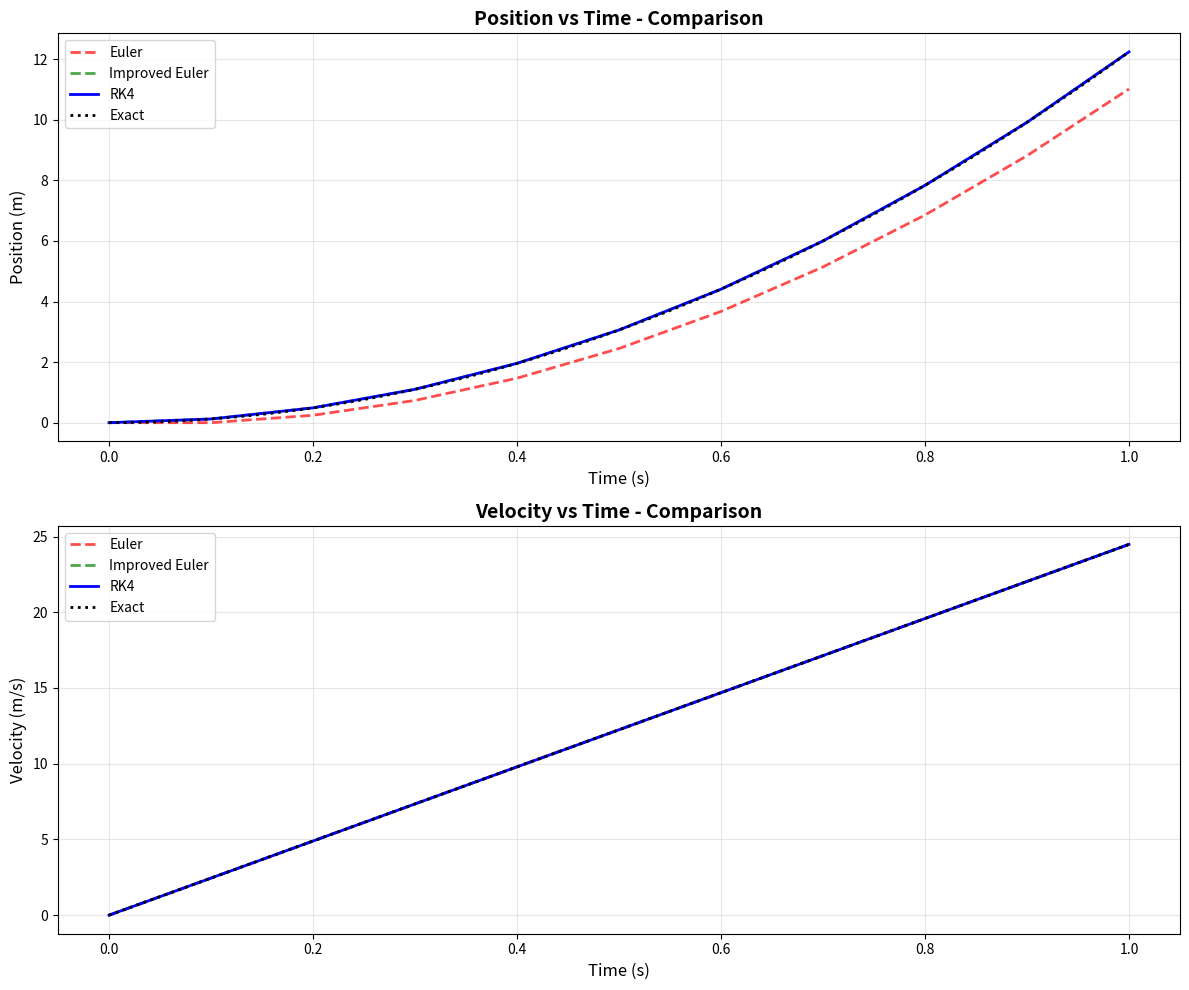

The script that saved this image:
import numpy as np
from scipy.constants import g
import matplotlib.pyplot as plt
from matplotlib import cm
import seaborn as sns

# ==================== NUMERICAL METHODS ====================

def euler_method(f, x0, Y0, h, n_steps, x_max = None):
    x_values = [x0]
    Y_values = [Y0]
    
    for n in range(n_steps):
        x_n = x_values[n]
        Y_n = Y_values[n]
        
        Y_values.append(Y_n + h * f(x_n, Y_n))
        x_values.append(x_n + h)
        if x_max is not None and Y_values[-1][0] >= x_max:
            break
    
    return np.array(x_values), np.array(Y_values)


def improved_euler_method(f, x0, Y0, h, n_steps, x_max = None):
    x_values = [x0]
    Y_values = [Y0]
    
    for n in range(n_steps):
        x_n = x_values[n]
        Y_n = Y_values[n]
        
        # Predictor
        Y_star = Y_n + h * f(x_n, Y_n)
        
        # Corrector
        Y_values.append(Y_n + (h / 2) * (f(x_n, Y_n) + f(x_n + h, Y_star)))
        x_values.append(x_n + h)

        if x_max is not None and Y_values[-1][0] >= x_max:
            break
    
    return np.array(x_values), np.array(Y_values)


def rk4_method(f, x0, Y0, h, n_steps, x_max = None):
    x_values = [x0]
    Y_values = [Y0]
    
    for n in range(n_steps):
        x_n = x_values[n]
        Y_n = Y_values[n]
        
        k1 = h * f(x_n, Y_n)
        k2 = h * f(x_n + h/2, Y_n + k1/2)
        k3 = h * f(x_n + h/2, Y_n + k2/2)
        k4 = h * f(x_n + h, Y_n + k3)
        
        Y_values.append(Y_n + (1/6) * (k1 + 2*k2 + 2*k3 + k4))
        x_values.append(x_n + h)

        if x_max is not None and Y_values[-1][0] >= x_max:
            break
    
    return np.array(x_values), np.array(Y_values)


# ==================== STATE SPACE FUNCTION ====================

def F_state_space(t, Y, a):
    x = Y[0]
    v = Y[1]
    
    dx_dt = v
    dv_dt = a
    
    return np.array([dx_dt, dv_dt])


# ==================== EXACT FUNCTION ====================
def exact_solution(a, t = None, x_max = None):
    if x_max is None:
        return 0.5 * a * t**2 
    else:
        return np.sqrt(2 * x_max * (1/a))
    

# ==================== MOMENT FUNCTION ====================
def find_CG(CAR_CM_X, CAR_CM_Y, CAR_M, M_rod, rod_position):
    total_mass = CAR_M + np.sum(M_rod)

    sum_mx = CAR_CM_X * CAR_M + np.sum(M_rod * rod_position[:, 0])
    sum_my = CAR_CM_Y * CAR_M + np.sum(M_rod * rod_position[:, 1])

    CG_x = sum_mx / total_mass
    CG_y = sum_my / total_mass

    return [CG_x, CG_y]

def find_N(CG_x, CG_y, M_car, WHEEL_X, rod_position, M_rod, force, force_position):
    # Rod Moment
    r_rod_x = WHEEL_X - rod_position[:, 0]
    moment_rod = np.sum(M_rod * g * r_rod_x)

    # Car Moment
    r_car_x = WHEEL_X - CG_x
    moment_car = M_car * g * r_car_x

    # Force Moment
    r_force_x = WHEEL_X - force_position[0]
    r_force_y = force_position[1]
    moment_force = (force[1] * r_force_x) - (force[0] * r_force_y)

    r_N_x = 105.850/1000
    N_back = (moment_rod + moment_car - moment_force) / r_N_x
    N_front = (M_car + np.sum(M_rod))*g - force[1] - N_back

    return [N_front, N_back], N_front < 0 or N_back < 0


# ==================== PLOTTING FUNCTIONS ====================

def plot_trajectory_comparison(T_euler, Y_euler, T_improved, Y_improved, T_rk4, Y_rk4, exact_func, a, save_path=None):
    """
    เปรียบเทียบ trajectory ของแต่ละวิธี
    """
    fig, axes = plt.subplots(2, 1, figsize=(12, 10))
    
    # Position vs Time
    axes[0].plot(T_euler, Y_euler[:, 0], 'r--', label='Euler', linewidth=2, alpha=0.7)
    axes[0].plot(T_improved, Y_improved[:, 0], 'g--', label='Improved Euler', linewidth=2, alpha=0.7)
    axes[0].plot(T_rk4, Y_rk4[:, 0], 'b-', label='RK4', linewidth=2)
    
    # Exact solution
    T_exact = np.linspace(0, T_rk4[-1], 1000)
    X_exact = exact_func(a, t=T_exact)
    axes[0].plot(T_exact, X_exact, 'k:', label='Exact', linewidth=2)
    
    axes[0].set_xlabel('Time (s)', fontsize=12)
    axes[0].set_ylabel('Position (m)', fontsize=12)
    axes[0].set_title('Position vs Time - Comparison', fontsize=14, fontweight='bold')
    axes[0].legend(loc='best', fontsize=10)
    axes[0].grid(True, alpha=0.3)
    
    # Velocity vs Time
    axes[1].plot(T_euler, Y_euler[:, 1], 'r--', label='Euler', linewidth=2, alpha=0.7)
    axes[1].plot(T_improved, Y_improved[:, 1], 'g--', label='Improved Euler', linewidth=2, alpha=0.7)
    axes[1].plot(T_rk4, Y_rk4[:, 1], 'b-', label='RK4', linewidth=2)
    
    # Exact velocity
    V_exact = a * T_exact
    axes[1].plot(T_exact, V_exact, 'k:', label='Exact', linewidth=2)
    
    axes[1].set_xlabel('Time (s)', fontsize=12)
    axes[1].set_ylabel('Velocity (m/s)', fontsize=12)
    axes[1].set_title('Velocity vs Time - Comparison', fontsize=14, fontweight='bold')
    axes[1].legend(loc='best', fontsize=10)
    axes[1].grid(True, alpha=0.3)
    
    plt.tight_layout()
    if save_path:
        plt.savefig(save_path, dpi=300, bbox_inches='tight')
    plt.show()


def plot_error_analysis(step_sizes, errors_euler, errors_improved, errors_rk4, save_path=None):
    """
    พล็อต Error vs Step Size (Convergence Test)
    """
    fig, axes = plt.subplots(1, 2, figsize=(14, 5))
    
    # Linear scale
    axes[0].plot(step_sizes, errors_euler, 'ro-', label='Euler', linewidth=2, markersize=8)
    axes[0].plot(step_sizes, errors_improved, 'gs-', label='Improved Euler', linewidth=2, markersize=8)
    axes[0].plot(step_sizes, errors_rk4, 'b^-', label='RK4', linewidth=2, markersize=8)
    axes[0].set_xlabel('Step Size (s)', fontsize=12)
    axes[0].set_ylabel('Absolute Error (m)', fontsize=12)
    axes[0].set_title('Error vs Step Size (Linear Scale)', fontsize=14, fontweight='bold')
    axes[0].legend(fontsize=10)
    axes[0].grid(True, alpha=0.3)
    
    # Log-log scale
    axes[1].loglog(step_sizes, errors_euler, 'ro-', label='Euler (1st order)', linewidth=2, markersize=8)
    axes[1].loglog(step_sizes, errors_improved, 'gs-', label='Improved Euler (2nd order)', linewidth=2, markersize=8)
    axes[1].loglog(step_sizes, errors_rk4, 'b^-', label='RK4 (4th order)', linewidth=2, markersize=8)
    
    # Reference lines
    if len(step_sizes) > 1:
        axes[1].loglog(step_sizes, errors_euler[0] * (step_sizes/step_sizes[0])**1, 'r:', alpha=0.5, label='1st order ref')
        axes[1].loglog(step_sizes, errors_improved[0] * (step_sizes/step_sizes[0])**2, 'g:', alpha=0.5, label='2nd order ref')
        axes[1].loglog(step_sizes, errors_rk4[0] * (step_sizes/step_sizes[0])**4, 'b:', alpha=0.5, label='4th order ref')
    
    axes[1].set_xlabel('Step Size (s)', fontsize=12)
    axes[1].set_ylabel('Absolute Error (m)', fontsize=12)
    axes[1].set_title('Error vs Step Size (Log-Log Scale)', fontsize=14, fontweight='bold')
    axes[1].legend(fontsize=9)
    axes[1].grid(True, alpha=0.3, which='both')
    
    plt.tight_layout()
    if save_path:
        plt.savefig(save_path, dpi=300, bbox_inches='tight')
    plt.show()


def plot_efficiency_comparison(methods, times, errors, save_path=None):
    """
    เปรียบเทียบ Computational Efficiency
    """
    fig, axes = plt.subplots(1, 3, figsize=(16, 5))
    
    # Computation Time
    axes[0].bar(methods, times, color=['red', 'green', 'blue'], alpha=0.7, edgecolor='black')
    axes[0].set_ylabel('Computation Time (s)', fontsize=12)
    axes[0].set_title('Computation Time', fontsize=14, fontweight='bold')
    axes[0].grid(True, alpha=0.3, axis='y')
    
    # Error
    axes[1].bar(methods, errors, color=['red', 'green', 'blue'], alpha=0.7, edgecolor='black')
    axes[1].set_ylabel('Absolute Error (m)', fontsize=12)
    axes[1].set_title('Accuracy (Error)', fontsize=14, fontweight='bold')
    axes[1].grid(True, alpha=0.3, axis='y')
    axes[1].set_yscale('log')
    
    # Efficiency (Accuracy / Time)
    efficiency = 1 / (np.array(errors) * np.array(times))
    axes[2].bar(methods, efficiency, color=['red', 'green', 'blue'], alpha=0.7, edgecolor='black')
    axes[2].set_ylabel('Efficiency (1/(Error × Time))', fontsize=12)
    axes[2].set_title('Computational Efficiency', fontsize=14, fontweight='bold')
    axes[2].grid(True, alpha=0.3, axis='y')
    
    plt.tight_layout()
    if save_path:
        plt.savefig(save_path, dpi=300, bbox_inches='tight')
    plt.show()


def plot_configuration_heatmap(hole_positions, rod_configs, times, overturned_mask, save_path=None):
    """
    Heatmap แสดงเวลาสำหรับแต่ละ configuration
    """
    # สร้างข้อมูลสำหรับ heatmap
    data = times.copy()
    data[overturned_mask] = np.nan  # ตำแหน่งที่คว่ำ
    
    fig, ax = plt.subplots(figsize=(12, 8))
    
    # สร้าง heatmap
    sns.heatmap(data, annot=True, fmt='.3f', cmap='RdYlGn_r', 
                cbar_kws={'label': 'Time (s)'}, 
                xticklabels=hole_positions,
                yticklabels=[f'Config {i+1}' for i in range(len(rod_configs))],
                ax=ax, linewidths=0.5, linecolor='gray',
                vmin=np.nanmin(data), vmax=np.nanmax(data))
    
    # เพิ่มสัญลักษณ์สำหรับตำแหน่งที่คว่ำ
    for i in range(len(rod_configs)):
        for j in range(len(hole_positions)):
            if overturned_mask[i, j]:
                ax.text(j + 0.5, i + 0.5, 'X', ha='center', va='center',
                       color='red', fontsize=20, fontweight='bold')
    
    ax.set_xlabel('Force Hole Position (1=lowest, 6=highest)', fontsize=12)
    ax.set_ylabel('Rod Configuration', fontsize=12)
    ax.set_title('Time to Finish Line (X = Overturned)', fontsize=14, fontweight='bold')
    
    plt.tight_layout()
    if save_path:
        plt.savefig(save_path, dpi=300, bbox_inches='tight')
    plt.show()


def plot_force_angle_analysis(hole_positions, angles, forces, accelerations, save_path=None):
    """
    วิเคราะห์มุมแรงและผลต่อความเร่ง
    """
    fig, axes = plt.subplots(2, 2, figsize=(14, 10))
    
    # Force Angle
    axes[0, 0].plot(hole_positions, np.degrees(angles), 'bo-', linewidth=2, markersize=8)
    axes[0, 0].set_xlabel('Hole Position', fontsize=12)
    axes[0, 0].set_ylabel('Force Angle (degrees)', fontsize=12)
    axes[0, 0].set_title('Force Angle vs Hole Position', fontsize=14, fontweight='bold')
    axes[0, 0].grid(True, alpha=0.3)
    
    # Force Components
    axes[0, 1].plot(hole_positions, forces[:, 0], 'ro-', label='Horizontal (Fx)', linewidth=2, markersize=8)
    axes[0, 1].plot(hole_positions, forces[:, 1], 'go-', label='Vertical (Fy)', linewidth=2, markersize=8)
    axes[0, 1].set_xlabel('Hole Position', fontsize=12)
    axes[0, 1].set_ylabel('Force (N)', fontsize=12)
    axes[0, 1].set_title('Force Components vs Hole Position', fontsize=14, fontweight='bold')
    axes[0, 1].legend(fontsize=10)
    axes[0, 1].grid(True, alpha=0.3)
    
    # Acceleration
    axes[1, 0].plot(hole_positions, accelerations, 'mo-', linewidth=2, markersize=8)
    axes[1, 0].set_xlabel('Hole Position', fontsize=12)
    axes[1, 0].set_ylabel('Acceleration (m/s²)', fontsize=12)
    axes[1, 0].set_title('Acceleration vs Hole Position', fontsize=14, fontweight='bold')
    axes[1, 0].grid(True, alpha=0.3)
    
    # Efficiency (Fx/F_total)
    efficiency = forces[:, 0] / np.linalg.norm(forces, axis=1)
    axes[1, 1].plot(hole_positions, efficiency, 'co-', linewidth=2, markersize=8)
    axes[1, 1].set_xlabel('Hole Position', fontsize=12)
    axes[1, 1].set_ylabel('Force Efficiency (Fx/F_total)', fontsize=12)
    axes[1, 1].set_title('Force Efficiency vs Hole Position', fontsize=14, fontweight='bold')
    axes[1, 1].grid(True, alpha=0.3)
    axes[1, 1].set_ylim([0, 1])
    
    plt.tight_layout()
    if save_path:
        plt.savefig(save_path, dpi=300, bbox_inches='tight')
    plt.show()


def plot_stability_analysis(configs, cg_positions, n_fronts, n_backs, save_path=None):
    """
    วิเคราะห์ความมั่นคงของรถ (ป้องกันการคว่ำ)
    """
    fig, axes = plt.subplots(2, 2, figsize=(14, 10))
    
    # CG Position
    axes[0, 0].plot(configs, cg_positions[:, 0]*1000, 'bo-', linewidth=2, markersize=8)
    axes[0, 0].axhline(y=52.925, color='r', linestyle='--', label='Right Wheel Position', linewidth=2)
    axes[0, 0].set_xlabel('Configuration', fontsize=12)
    axes[0, 0].set_ylabel('CG X-position (mm)', fontsize=12)
    axes[0, 0].set_title('Center of Gravity Position', fontsize=14, fontweight='bold')
    axes[0, 0].legend(fontsize=10)
    axes[0, 0].grid(True, alpha=0.3)
    
    # Normal Forces
    axes[0, 1].plot(configs, n_fronts, 'go-', label='Front Wheel', linewidth=2, markersize=8)
    axes[0, 1].plot(configs, n_backs, 'mo-', label='Back Wheel', linewidth=2, markersize=8)
    axes[0, 1].axhline(y=0, color='r', linestyle='--', linewidth=2, alpha=0.5)
    axes[0, 1].set_xlabel('Configuration', fontsize=12)
    axes[0, 1].set_ylabel('Normal Force (N)', fontsize=12)
    axes[0, 1].set_title('Normal Forces on Wheels', fontsize=14, fontweight='bold')
    axes[0, 1].legend(fontsize=10)
    axes[0, 1].grid(True, alpha=0.3)
    
    # Safety Margin (Front)
    safety_margin_front = n_fronts
    axes[1, 0].bar(configs, safety_margin_front, color=['green' if x > 0 else 'red' for x in safety_margin_front], 
                   alpha=0.7, edgecolor='black')
    axes[1, 0].axhline(y=0, color='k', linestyle='-', linewidth=1)
    axes[1, 0].set_xlabel('Configuration', fontsize=12)
    axes[1, 0].set_ylabel('Front Wheel Safety Margin (N)', fontsize=12)
    axes[1, 0].set_title('Overturn Safety Margin', fontsize=14, fontweight='bold')
    axes[1, 0].grid(True, alpha=0.3, axis='y')
    
    # Stability Index (percentage of weight on back)
    stability_index = n_backs / (n_fronts + n_backs) * 100
    axes[1, 1].plot(configs, stability_index, 'co-', linewidth=2, markersize=8)
    axes[1, 1].set_xlabel('Configuration', fontsize=12)
    axes[1, 1].set_ylabel('Weight on Back Wheels (%)', fontsize=12)
    axes[1, 1].set_title('Weight Distribution', fontsize=14, fontweight='bold')
    axes[1, 1].grid(True, alpha=0.3)
    axes[1, 1].set_ylim([0, 100])
    
    plt.tight_layout()
    if save_path:
        plt.savefig(save_path, dpi=300, bbox_inches='tight')
    plt.show()


def plot_optimization_results(all_configs, all_times, all_overturned, best_config, best_time, save_path=None):
    """
    แสดงผลการ optimization
    """
    fig = plt.figure(figsize=(16, 6))
    
    # Filter valid configurations
    valid_mask = ~all_overturned
    valid_configs = np.array(all_configs)[valid_mask]
    valid_times = np.array(all_times)[valid_mask]
    
    # Plot 1: All configurations
    ax1 = fig.add_subplot(131)
    colors = ['green' if not ot else 'red' for ot in all_overturned]
    ax1.scatter(range(len(all_configs)), all_times, c=colors, s=100, alpha=0.6, edgecolors='black')
    ax1.scatter(best_config['index'], best_time, c='gold', s=300, marker='*', 
               edgecolors='black', linewidths=2, label='Best Configuration', zorder=5)
    ax1.set_xlabel('Configuration Index', fontsize=12)
    ax1.set_ylabel('Time (s)', fontsize=12)
    ax1.set_title('All Tested Configurations', fontsize=14, fontweight='bold')
    ax1.legend(fontsize=10)
    ax1.grid(True, alpha=0.3)
    
    # Plot 2: Distribution of valid times
    ax2 = fig.add_subplot(132)
    ax2.hist(valid_times, bins=20, color='skyblue', edgecolor='black', alpha=0.7)
    ax2.axvline(best_time, color='red', linestyle='--', linewidth=2, label=f'Best: {best_time:.3f}s')
    ax2.set_xlabel('Time (s)', fontsize=12)
    ax2.set_ylabel('Frequency', fontsize=12)
    ax2.set_title('Distribution of Valid Configurations', fontsize=14, fontweight='bold')
    ax2.legend(fontsize=10)
    ax2.grid(True, alpha=0.3, axis='y')
    
    # Plot 3: Top 10 configurations
    ax3 = fig.add_subplot(133)
    sorted_indices = np.argsort(valid_times)[:10]
    top_times = valid_times[sorted_indices]
    top_labels = [f'Config {valid_configs[i]}' for i in sorted_indices]
    
    colors_gradient = plt.cm.RdYlGn_r(np.linspace(0.2, 0.8, 10))
    bars = ax3.barh(range(10), top_times, color=colors_gradient, edgecolor='black')
    ax3.set_yticks(range(10))
    ax3.set_yticklabels(top_labels, fontsize=9)
    ax3.set_xlabel('Time (s)', fontsize=12)
    ax3.set_title('Top 10 Configurations', fontsize=14, fontweight='bold')
    ax3.invert_yaxis()
    ax3.grid(True, alpha=0.3, axis='x')
    
    # Add values on bars
    for i, (bar, time) in enumerate(zip(bars, top_times)):
        ax3.text(time, i, f' {time:.3f}s', va='center', fontsize=9, fontweight='bold')
    
    plt.tight_layout()
    if save_path:
        plt.savefig(save_path, dpi=300, bbox_inches='tight')
    plt.show()


def plot_sensitivity_analysis(param_name, param_values, results, baseline_value, save_path=None):
    """
    Sensitivity Analysis: ดูผลของการเปลี่ยนแปลงพารามิเตอร์
    """
    fig, axes = plt.subplots(1, 2, figsize=(14, 5))
    
    # Absolute change
    axes[0].plot(param_values, results, 'bo-', linewidth=2, markersize=8)
    axes[0].axvline(baseline_value, color='r', linestyle='--', linewidth=2, label='Baseline')
    axes[0].set_xlabel(f'{param_name}', fontsize=12)
    axes[0].set_ylabel('Time (s)', fontsize=12)
    axes[0].set_title(f'Sensitivity to {param_name}', fontsize=14, fontweight='bold')
    axes[0].legend(fontsize=10)
    axes[0].grid(True, alpha=0.3)
    
    # Percentage change
    baseline_result = results[np.argmin(np.abs(param_values - baseline_value))]
    percent_change = (results - baseline_result) / baseline_result * 100
    
    axes[1].plot(param_values, percent_change, 'ro-', linewidth=2, markersize=8)
    axes[1].axhline(0, color='k', linestyle='-', linewidth=1)
    axes[1].axvline(baseline_value, color='r', linestyle='--', linewidth=2, label='Baseline')
    axes[1].set_xlabel(f'{param_name}', fontsize=12)
    axes[1].set_ylabel('Change in Time (%)', fontsize=12)
    axes[1].set_title(f'Relative Sensitivity', fontsize=14, fontweight='bold')
    axes[1].legend(fontsize=10)
    axes[1].grid(True, alpha=0.3)
    
    plt.tight_layout()
    if save_path:
        plt.savefig(save_path, dpi=300, bbox_inches='tight')
    plt.show()

# ==================== MAIN PROGRAM ====================

def main():
    # ---- Material Density ---- #
    SS400_DENSITY = 7.85e3
    ACRYLIC_DENSITY = 1.15e3

    # ---- Car Propoties ---- #
    CAR_VOLUME = 1.654e5 * 1e-9
    CAR_MASS = CAR_VOLUME * ACRYLIC_DENSITY

    CAR_HEIGHT = 98.4250085662*1e-3
    CAR_WIDTH = 135*1e-3

    CAR_CM_X = -2.808*1e-3
    CAR_CM_Y = CAR_HEIGHT - 35.573*1e-3

    RIGHT_WHEEL_X = 52.925*1e-3

    # ---- Rod Propoties ---- #
    ROD_POSITIONS = np.array([                       # มี 7 ตำแหน่ง
        [45, 98.425], 
        [30, 98.425], 
        [15, 98.425], 
        [0, 98.425], 
        [-15, 98.425], 
        [-30, 98.425], 
        [-45, 98.425]
        ]) * 1e-3
    
    ROD_LENGTHS = np.concatenate((
        [30]*2, [40]*2, [50]*2, [60]*2,
        [80]*2, [100]*2, [120]*2, [200]*2
    )) * 1e-3
    ROD_VOLUME = np.pi * (5*1e-3)**2 * ROD_LENGTHS
    ROD_MASSES = ROD_VOLUME * SS400_DENSITY           # มี 16 ลำดับตามไฟล์ excel

    # ---- Force Propoties ---- #
    PULLEY_POSITIONS = np.array([1500, 24.425]) * 1e-3

    FORCE_POSITIONS = np.array([[-60, 24.425], 
                              [-60, 30.425],
                              [-60, 36.425],
                              [-60, 42.425],
                              [-60, 48.425],
                              [-60, 54.425]]) * 1e-3
    PULLEY_LENGHTS = PULLEY_POSITIONS - FORCE_POSITIONS
    FORCE_ANGLE = np.arctan2(PULLEY_LENGHTS[:, 1], PULLEY_LENGHTS[:, 0])

    # ---- Parameter Selection ---- #
    force_rod_select = np.array([10, 11, 12, 13, 14, 15, 16])                                  # กรอกแท่งน้ำหนัก 1 - 16
    force_hole_select = 1                                 # เลือก 1-6 จาก ล่างขึ้นบน

    rod_select = np.array([7, 0, 0, 0, 0, 0, 0])         # กรอกแท่งน้ำหนัก ลำดับ 1-7 จากซ้ายไปขวา โดยเป็นเลขลำดับ 1 - 16

    Y0 = np.array([0.0, 0.0])  # [position, velocity]
    t_final = 1.0
    dt = 0.1

    x_max = None                                           # เลือกระยะทางเพื่อหาเวลา หรือ ถ้าต้องการหาระยะทางใส่ None
    
    # ---- Prepare for Calculation ---- #
    total_force = np.sum(ROD_MASSES[(force_rod_select - 1)]) * g
    force_position = FORCE_POSITIONS[force_hole_select-1]
    force_angle = np.abs(FORCE_ANGLE[force_hole_select-1])
    force = np.array([np.cos(force_angle), np.sin(force_angle)]) * total_force
    rod_mass = np.where(rod_select == 0, 0, ROD_MASSES[rod_select - 1])
    a = (force[0]) / (CAR_MASS + np.sum(rod_mass))

    n_steps = int(t_final / dt)

    # ---- Is the car overturned? ---- #
    cg = find_CG(CAR_CM_X, CAR_CM_Y, CAR_MASS, rod_mass, ROD_POSITIONS)
    n, is_overturned = find_N(cg[0], cg[1], CAR_MASS, RIGHT_WHEEL_X, ROD_POSITIONS, rod_mass, force, force_position)

    print(f"The car is {'overturned' if is_overturned else 'not overturned'} {n}")

    # ---- Numerical Method Test ---- #
    exact_result =  exact_solution(a, t = t_final, x_max=x_max)
    T_euler, Y_euler = euler_method(lambda t, Y: F_state_space(t, Y, a), 0, Y0, dt, n_steps, x_max=x_max)
    T_improved, Y_improved = improved_euler_method(lambda t, Y: F_state_space(t, Y, a), 0, Y0, dt, n_steps, x_max=x_max)
    T_rk4, Y_rk4 = rk4_method(lambda t, Y: F_state_space(t, Y, a), 0, Y0, dt, n_steps, x_max=x_max)

    print(f"Exact:          X = {exact_result:.6f} m")
    print(f"Euler:          X = {Y_euler[-1, 0]:.6f} m")
    print(f"Improved Euler: X = {Y_improved[-1, 0]:.6f} m")
    print(f"RK4:            X = {Y_rk4[-1, 0]:.6f} m")

    plot_trajectory_comparison(T_euler, Y_euler, T_improved, Y_improved, T_rk4, Y_rk4, exact_solution, a, save_path=None)


if __name__ == "__main__":
    main()


